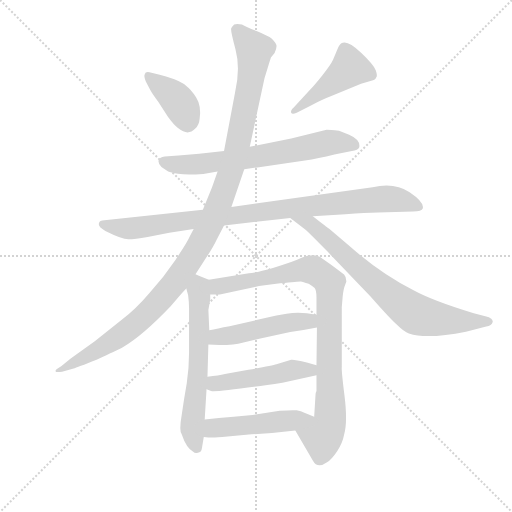
t = 0.00 s
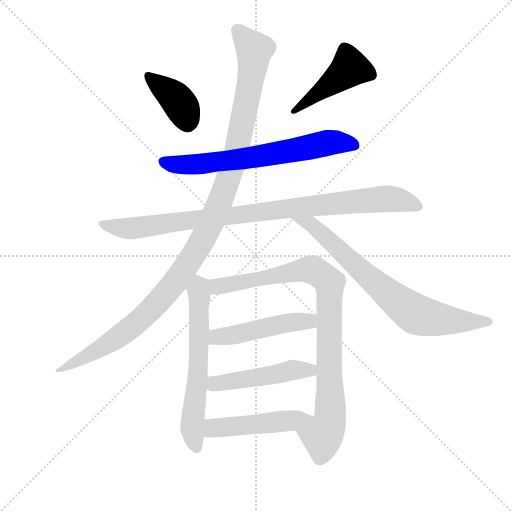
t = 1.87 s
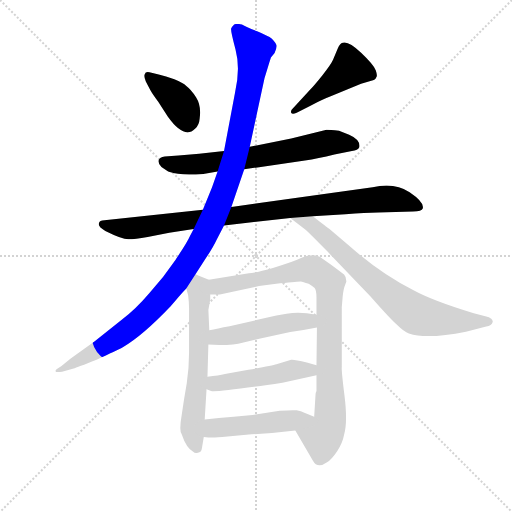
t = 3.74 s
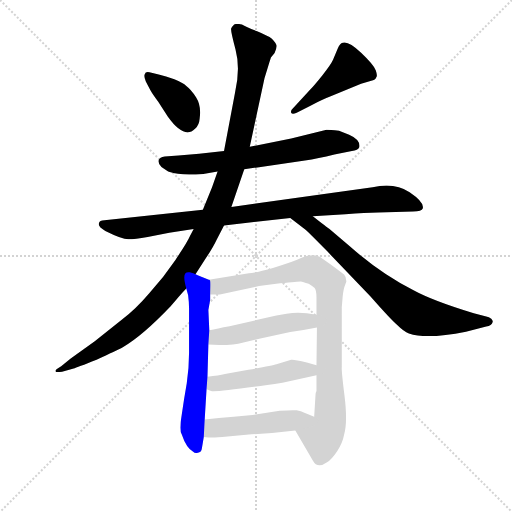
t = 5.61 s
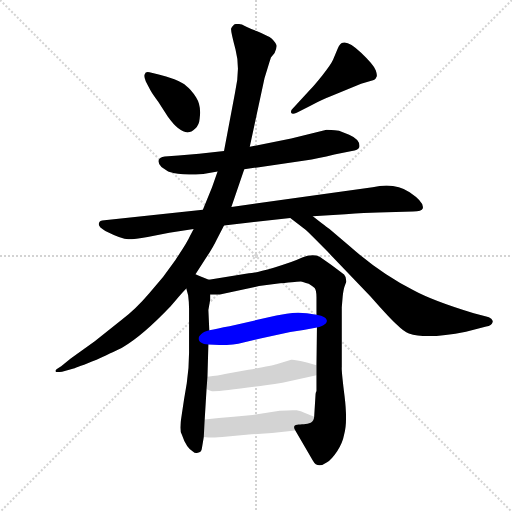
t = 7.47 s
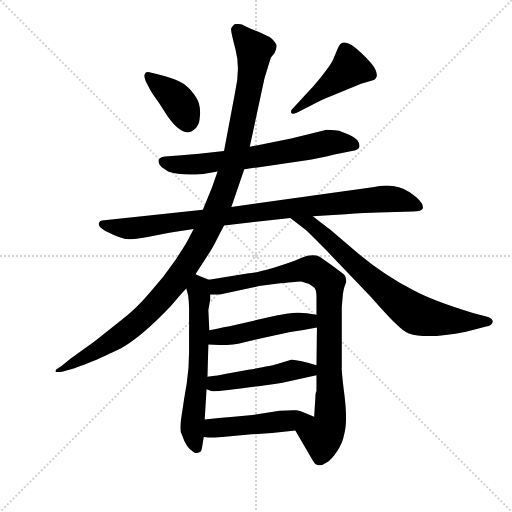
t = 9.34 s

The animated SVG that drew these frames (rendered in a browser with its animation timeline set to each time). Animation: 11 CSS @keyframes rules; one cycle of 9.34 s.

<svg version="1.1" viewBox="0 0 1024 1024" xmlns="http://www.w3.org/2000/svg">
  <g stroke="lightgray" stroke-dasharray="1,1" stroke-width="1" transform="scale(4, 4)">
    <line x1="0" y1="0" x2="256" y2="256"></line>
    <line x1="256" y1="0" x2="0" y2="256"></line>
    <line x1="128" y1="0" x2="128" y2="256"></line>
    <line x1="0" y1="128" x2="256" y2="128"></line>
  </g>
  <g transform="scale(0.92, -0.92) translate(60, -850)">
    <style type="text/css">
      
        @keyframes keyframes0 {
          from {
            stroke: blue;
            stroke-dashoffset: 391;
            stroke-width: 128;
          }
          56% {
            animation-timing-function: step-end;
            stroke: blue;
            stroke-dashoffset: 0;
            stroke-width: 128;
          }
          to {
            stroke: black;
            stroke-width: 1024;
          }
        }
        #make-me-a-hanzi-animation-0 {
          animation: keyframes0 0.5681966145833334s both;
          animation-delay: 0s;
          animation-timing-function: linear;
        }
      
        @keyframes keyframes1 {
          from {
            stroke: blue;
            stroke-dashoffset: 456;
            stroke-width: 128;
          }
          60% {
            animation-timing-function: step-end;
            stroke: blue;
            stroke-dashoffset: 0;
            stroke-width: 128;
          }
          to {
            stroke: black;
            stroke-width: 1024;
          }
        }
        #make-me-a-hanzi-animation-1 {
          animation: keyframes1 0.62109375s both;
          animation-delay: 0.5681966145833334s;
          animation-timing-function: linear;
        }
      
        @keyframes keyframes2 {
          from {
            stroke: blue;
            stroke-dashoffset: 676;
            stroke-width: 128;
          }
          69% {
            animation-timing-function: step-end;
            stroke: blue;
            stroke-dashoffset: 0;
            stroke-width: 128;
          }
          to {
            stroke: black;
            stroke-width: 1024;
          }
        }
        #make-me-a-hanzi-animation-2 {
          animation: keyframes2 0.8001302083333334s both;
          animation-delay: 1.1892903645833335s;
          animation-timing-function: linear;
        }
      
        @keyframes keyframes3 {
          from {
            stroke: blue;
            stroke-dashoffset: 951;
            stroke-width: 128;
          }
          76% {
            animation-timing-function: step-end;
            stroke: blue;
            stroke-dashoffset: 0;
            stroke-width: 128;
          }
          to {
            stroke: black;
            stroke-width: 1024;
          }
        }
        #make-me-a-hanzi-animation-3 {
          animation: keyframes3 1.02392578125s both;
          animation-delay: 1.989420572916667s;
          animation-timing-function: linear;
        }
      
        @keyframes keyframes4 {
          from {
            stroke: blue;
            stroke-dashoffset: 1177;
            stroke-width: 128;
          }
          79% {
            animation-timing-function: step-end;
            stroke: blue;
            stroke-dashoffset: 0;
            stroke-width: 128;
          }
          to {
            stroke: black;
            stroke-width: 1024;
          }
        }
        #make-me-a-hanzi-animation-4 {
          animation: keyframes4 1.2078450520833333s both;
          animation-delay: 3.013346354166667s;
          animation-timing-function: linear;
        }
      
        @keyframes keyframes5 {
          from {
            stroke: blue;
            stroke-dashoffset: 759;
            stroke-width: 128;
          }
          71% {
            animation-timing-function: step-end;
            stroke: blue;
            stroke-dashoffset: 0;
            stroke-width: 128;
          }
          to {
            stroke: black;
            stroke-width: 1024;
          }
        }
        #make-me-a-hanzi-animation-5 {
          animation: keyframes5 0.86767578125s both;
          animation-delay: 4.22119140625s;
          animation-timing-function: linear;
        }
      
        @keyframes keyframes6 {
          from {
            stroke: blue;
            stroke-dashoffset: 628;
            stroke-width: 128;
          }
          67% {
            animation-timing-function: step-end;
            stroke: blue;
            stroke-dashoffset: 0;
            stroke-width: 128;
          }
          to {
            stroke: black;
            stroke-width: 1024;
          }
        }
        #make-me-a-hanzi-animation-6 {
          animation: keyframes6 0.7610677083333334s both;
          animation-delay: 5.0888671875s;
          animation-timing-function: linear;
        }
      
        @keyframes keyframes7 {
          from {
            stroke: blue;
            stroke-dashoffset: 912;
            stroke-width: 128;
          }
          75% {
            animation-timing-function: step-end;
            stroke: blue;
            stroke-dashoffset: 0;
            stroke-width: 128;
          }
          to {
            stroke: black;
            stroke-width: 1024;
          }
        }
        #make-me-a-hanzi-animation-7 {
          animation: keyframes7 0.9921875s both;
          animation-delay: 5.849934895833333s;
          animation-timing-function: linear;
        }
      
        @keyframes keyframes8 {
          from {
            stroke: blue;
            stroke-dashoffset: 487;
            stroke-width: 128;
          }
          61% {
            animation-timing-function: step-end;
            stroke: blue;
            stroke-dashoffset: 0;
            stroke-width: 128;
          }
          to {
            stroke: black;
            stroke-width: 1024;
          }
        }
        #make-me-a-hanzi-animation-8 {
          animation: keyframes8 0.6463216145833334s both;
          animation-delay: 6.842122395833333s;
          animation-timing-function: linear;
        }
      
        @keyframes keyframes9 {
          from {
            stroke: blue;
            stroke-dashoffset: 486;
            stroke-width: 128;
          }
          61% {
            animation-timing-function: step-end;
            stroke: blue;
            stroke-dashoffset: 0;
            stroke-width: 128;
          }
          to {
            stroke: black;
            stroke-width: 1024;
          }
        }
        #make-me-a-hanzi-animation-9 {
          animation: keyframes9 0.6455078125s both;
          animation-delay: 7.488444010416666s;
          animation-timing-function: linear;
        }
      
        @keyframes keyframes10 {
          from {
            stroke: blue;
            stroke-dashoffset: 488;
            stroke-width: 128;
          }
          61% {
            animation-timing-function: step-end;
            stroke: blue;
            stroke-dashoffset: 0;
            stroke-width: 128;
          }
          to {
            stroke: black;
            stroke-width: 1024;
          }
        }
        #make-me-a-hanzi-animation-10 {
          animation: keyframes10 0.6471354166666666s both;
          animation-delay: 8.133951822916666s;
          animation-timing-function: linear;
        }
      
    </style>
    
      <path d="M 267 654 Q 272 645 284 629 L 305 596 Q 341 546 364 570 Q 373 578 374 592 Q 378 620 366.5 638 Q 355 656 345 663 Q 338 670 319 677.5 Q 300 685 285 688 L 265 693 Q 256 695 255 689 Q 252 685 257 673 L 267 654 Z" fill="lightgray"></path>
    
      <path d="M 578 616 Q 571 610 573 605 Q 575 600 585 605 L 615 620 Q 647 637 655 639 L 725 668 L 749 675 Q 757 677 758 682 Q 761 685 757 697 Q 753 709 725 735.5 Q 697 762 685 757 Q 679 756 674 744 L 664 720 Q 659 709 641 686.5 Q 623 664 615 656 L 578 616 Z" fill="lightgray"></path>
    
      <path d="M 471 482 L 603 501 Q 631 505 667 514 L 705 522 Q 718 523 721 530 Q 724 546 699 557 L 677 566 Q 657 568 650 568 L 573 549 L 483 531 L 427 522 L 373 516 L 328 512 L 298 510 Q 287 509 285 502 Q 283 495 291 487 Q 303 478 309 476 Q 331 468 382 472 L 413 477 L 471 482 Z" fill="lightgray"></path>
    
      <path d="M 427 360 L 571 376 L 620 380 L 691 384 Q 735 388 762 388 L 838 390 Q 857 391 859 397 Q 863 410 830.5 432 Q 798 454 750 443 L 443 400 L 381 394 L 167 371 Q 156 371 155 364 Q 153 357 169 348 Q 205 330 219 330 Q 233 330 261 335 L 308 344 L 361 352 L 427 360 Z" fill="lightgray"></path>
    
      <path d="M 365 254 L 387 288 Q 403 312 411 329 L 427 360 L 443 400 L 471 482 L 483 531 L 515 680 L 523 706 Q 525 713 529 725 L 537 735 Q 542 746 541 751.5 Q 540 757 531 766 Q 523 772 499 782 Q 475 792 466 797 Q 454 799 449 797 Q 444 792 442.5 788 Q 441 784 452 742.5 Q 463 701 451 649 L 427 522 L 413 477 L 401 443 L 381 394 L 361 352 L 353 337 Q 347 323 321 284.5 Q 295 246 264 212 Q 235 178 206 156 L 146 108 L 93 70 L 73 54 Q 66 50 63 47.5 Q 60 45 61 42.5 Q 62 40 75 42 L 100 49 Q 107 51 150 68 Q 194 88 207 95 Q 249 119 311 184 Q 334 212 345 223 L 365 254 Z" fill="lightgray"></path>
    
      <path d="M 571 376 L 605 350 Q 618 338 652 303 L 745 206 Q 790 155 803 144 Q 818 129 829 125 Q 868 112 953 129 L 997 140 Q 1009 142 1011 150 Q 1012 152 1008 157 Q 1003 161 997 162 L 970 169 Q 881 196 839 219 Q 768 255 701 314 L 655 353 Q 652 355 620 380 C 596 398 547 394 571 376 Z" fill="lightgray"></path>
    
      <path d="M 371 251 L 365 254 C 338 266 337 252 345 223 L 349 208 Q 351 192 351 180 L 351 83 Q 351 51 346 17 Q 340 -17 335 -52 Q 329 -86 335 -94 Q 345 -124 360 -132 Q 364 -136 370 -134 Q 378 -134 379 -124 L 383 -100 L 385 -62 L 389 4 L 391 31 L 393 101 L 395 132 L 393 176 L 397 199 L 397 210 C 398 240 398 241 394 242 L 371 251 Z" fill="lightgray"></path>
    
      <path d="M 582 -86 L 620 -151 Q 630 -170 651 -155 Q 661 -149 673 -131 Q 685 -112 688 -95 Q 696 -68 689 -11 Q 682 46 683 52 L 683 182 L 685 206 Q 687 222 689 227 L 693 238 Q 693 248 688 253 Q 682 258 659 275 L 635 292 Q 618 299 597 290 Q 576 280 535 268 Q 493 256 481 256 L 394 242 C 364 237 367 210 397 210 L 418 210 L 503 228 L 549 234 Q 589 238 594 238 Q 598 237 611 233 Q 619 228 624 224 Q 628 219 628 204 L 628 166 L 629 138 L 628 56 L 628 34 L 628 0 Q 626 -4 626 -7 L 623 -56 C 621 -86 567 -60 582 -86 Z" fill="lightgray"></path>
    
      <path d="M 393 101 L 417 100 Q 451 100 467 105 L 506 114 L 571 128 Q 599 132 629 138 C 658 144 658 162 628 166 L 607 169 Q 585 172 563 168 L 541 164 L 439 141 Q 412 136 395 132 C 366 125 363 102 393 101 Z" fill="lightgray"></path>
    
      <path d="M 389 4 L 399 0 Q 411 -3 554 18 L 628 34 C 657 40 657 48 628 56 L 607 62 Q 579 69 573 68 L 541 58 Q 532 55 480 46 L 429 37 Q 416 34 391 31 C 361 27 361 15 389 4 Z" fill="lightgray"></path>
    
      <path d="M 383 -100 L 393 -101 Q 395 -102 423 -100 L 487 -94 Q 536 -92 582 -86 C 612 -82 651 -67 623 -56 L 603 -48 Q 594 -43 585 -42 Q 576 -41 548 -43 L 489 -52 L 448 -56 Q 415 -58 385 -62 C 355 -66 353 -97 383 -100 Z" fill="lightgray"></path>
    
    
      <clipPath id="make-me-a-hanzi-clip-0">
        <path d="M 267 654 Q 272 645 284 629 L 305 596 Q 341 546 364 570 Q 373 578 374 592 Q 378 620 366.5 638 Q 355 656 345 663 Q 338 670 319 677.5 Q 300 685 285 688 L 265 693 Q 256 695 255 689 Q 252 685 257 673 L 267 654 Z"></path>
      </clipPath>
      <path clip-path="url(#make-me-a-hanzi-clip-0)" d="M 263 685 L 328 629 L 348 584" fill="none" id="make-me-a-hanzi-animation-0" stroke-dasharray="263 526" stroke-linecap="round"></path>
    
      <clipPath id="make-me-a-hanzi-clip-1">
        <path d="M 578 616 Q 571 610 573 605 Q 575 600 585 605 L 615 620 Q 647 637 655 639 L 725 668 L 749 675 Q 757 677 758 682 Q 761 685 757 697 Q 753 709 725 735.5 Q 697 762 685 757 Q 679 756 674 744 L 664 720 Q 659 709 641 686.5 Q 623 664 615 656 L 578 616 Z"></path>
      </clipPath>
      <path clip-path="url(#make-me-a-hanzi-clip-1)" d="M 746 689 L 701 702 L 579 609" fill="none" id="make-me-a-hanzi-animation-1" stroke-dasharray="328 656" stroke-linecap="round"></path>
    
      <clipPath id="make-me-a-hanzi-clip-2">
        <path d="M 471 482 L 603 501 Q 631 505 667 514 L 705 522 Q 718 523 721 530 Q 724 546 699 557 L 677 566 Q 657 568 650 568 L 573 549 L 483 531 L 427 522 L 373 516 L 328 512 L 298 510 Q 287 509 285 502 Q 283 495 291 487 Q 303 478 309 476 Q 331 468 382 472 L 413 477 L 471 482 Z"></path>
      </clipPath>
      <path clip-path="url(#make-me-a-hanzi-clip-2)" d="M 296 499 L 313 493 L 371 493 L 504 510 L 654 540 L 711 534" fill="none" id="make-me-a-hanzi-animation-2" stroke-dasharray="548 1096" stroke-linecap="round"></path>
    
      <clipPath id="make-me-a-hanzi-clip-3">
        <path d="M 427 360 L 571 376 L 620 380 L 691 384 Q 735 388 762 388 L 838 390 Q 857 391 859 397 Q 863 410 830.5 432 Q 798 454 750 443 L 443 400 L 381 394 L 167 371 Q 156 371 155 364 Q 153 357 169 348 Q 205 330 219 330 Q 233 330 261 335 L 308 344 L 361 352 L 427 360 Z"></path>
      </clipPath>
      <path clip-path="url(#make-me-a-hanzi-clip-3)" d="M 164 363 L 183 356 L 234 354 L 360 373 L 775 418 L 828 411 L 851 401" fill="none" id="make-me-a-hanzi-animation-3" stroke-dasharray="823 1646" stroke-linecap="round"></path>
    
      <clipPath id="make-me-a-hanzi-clip-4">
        <path d="M 365 254 L 387 288 Q 403 312 411 329 L 427 360 L 443 400 L 471 482 L 483 531 L 515 680 L 523 706 Q 525 713 529 725 L 537 735 Q 542 746 541 751.5 Q 540 757 531 766 Q 523 772 499 782 Q 475 792 466 797 Q 454 799 449 797 Q 444 792 442.5 788 Q 441 784 452 742.5 Q 463 701 451 649 L 427 522 L 413 477 L 401 443 L 381 394 L 361 352 L 353 337 Q 347 323 321 284.5 Q 295 246 264 212 Q 235 178 206 156 L 146 108 L 93 70 L 73 54 Q 66 50 63 47.5 Q 60 45 61 42.5 Q 62 40 75 42 L 100 49 Q 107 51 150 68 Q 194 88 207 95 Q 249 119 311 184 Q 334 212 345 223 L 365 254 Z"></path>
      </clipPath>
      <path clip-path="url(#make-me-a-hanzi-clip-4)" d="M 454 787 L 493 742 L 486 679 L 444 484 L 378 324 L 326 243 L 237 148 L 170 99 L 68 43" fill="none" id="make-me-a-hanzi-animation-4" stroke-dasharray="1049 2098" stroke-linecap="round"></path>
    
      <clipPath id="make-me-a-hanzi-clip-5">
        <path d="M 571 376 L 605 350 Q 618 338 652 303 L 745 206 Q 790 155 803 144 Q 818 129 829 125 Q 868 112 953 129 L 997 140 Q 1009 142 1011 150 Q 1012 152 1008 157 Q 1003 161 997 162 L 970 169 Q 881 196 839 219 Q 768 255 701 314 L 655 353 Q 652 355 620 380 C 596 398 547 394 571 376 Z"></path>
      </clipPath>
      <path clip-path="url(#make-me-a-hanzi-clip-5)" d="M 577 373 L 615 364 L 760 231 L 837 171 L 885 157 L 1004 150" fill="none" id="make-me-a-hanzi-animation-5" stroke-dasharray="631 1262" stroke-linecap="round"></path>
    
      <clipPath id="make-me-a-hanzi-clip-6">
        <path d="M 371 251 L 365 254 C 338 266 337 252 345 223 L 349 208 Q 351 192 351 180 L 351 83 Q 351 51 346 17 Q 340 -17 335 -52 Q 329 -86 335 -94 Q 345 -124 360 -132 Q 364 -136 370 -134 Q 378 -134 379 -124 L 383 -100 L 385 -62 L 389 4 L 391 31 L 393 101 L 395 132 L 393 176 L 397 199 L 397 210 C 398 240 398 241 394 242 L 371 251 Z"></path>
      </clipPath>
      <path clip-path="url(#make-me-a-hanzi-clip-6)" d="M 365 247 L 373 224 L 373 110 L 358 -82 L 367 -122" fill="none" id="make-me-a-hanzi-animation-6" stroke-dasharray="500 1000" stroke-linecap="round"></path>
    
      <clipPath id="make-me-a-hanzi-clip-7">
        <path d="M 582 -86 L 620 -151 Q 630 -170 651 -155 Q 661 -149 673 -131 Q 685 -112 688 -95 Q 696 -68 689 -11 Q 682 46 683 52 L 683 182 L 685 206 Q 687 222 689 227 L 693 238 Q 693 248 688 253 Q 682 258 659 275 L 635 292 Q 618 299 597 290 Q 576 280 535 268 Q 493 256 481 256 L 394 242 C 364 237 367 210 397 210 L 418 210 L 503 228 L 549 234 Q 589 238 594 238 Q 598 237 611 233 Q 619 228 624 224 Q 628 219 628 204 L 628 166 L 629 138 L 628 56 L 628 34 L 628 0 Q 626 -4 626 -7 L 623 -56 C 621 -86 567 -60 582 -86 Z"></path>
      </clipPath>
      <path clip-path="url(#make-me-a-hanzi-clip-7)" d="M 402 216 L 418 229 L 614 264 L 647 245 L 656 231 L 657 -66 L 643 -96 L 592 -89" fill="none" id="make-me-a-hanzi-animation-7" stroke-dasharray="784 1568" stroke-linecap="round"></path>
    
      <clipPath id="make-me-a-hanzi-clip-8">
        <path d="M 393 101 L 417 100 Q 451 100 467 105 L 506 114 L 571 128 Q 599 132 629 138 C 658 144 658 162 628 166 L 607 169 Q 585 172 563 168 L 541 164 L 439 141 Q 412 136 395 132 C 366 125 363 102 393 101 Z"></path>
      </clipPath>
      <path clip-path="url(#make-me-a-hanzi-clip-8)" d="M 399 108 L 418 119 L 610 152 L 622 159" fill="none" id="make-me-a-hanzi-animation-8" stroke-dasharray="359 718" stroke-linecap="round"></path>
    
      <clipPath id="make-me-a-hanzi-clip-9">
        <path d="M 389 4 L 399 0 Q 411 -3 554 18 L 628 34 C 657 40 657 48 628 56 L 607 62 Q 579 69 573 68 L 541 58 Q 532 55 480 46 L 429 37 Q 416 34 391 31 C 361 27 361 15 389 4 Z"></path>
      </clipPath>
      <path clip-path="url(#make-me-a-hanzi-clip-9)" d="M 397 10 L 581 46 L 614 45 L 621 51" fill="none" id="make-me-a-hanzi-animation-9" stroke-dasharray="358 716" stroke-linecap="round"></path>
    
      <clipPath id="make-me-a-hanzi-clip-10">
        <path d="M 383 -100 L 393 -101 Q 395 -102 423 -100 L 487 -94 Q 536 -92 582 -86 C 612 -82 651 -67 623 -56 L 603 -48 Q 594 -43 585 -42 Q 576 -41 548 -43 L 489 -52 L 448 -56 Q 415 -58 385 -62 C 355 -66 353 -97 383 -100 Z"></path>
      </clipPath>
      <path clip-path="url(#make-me-a-hanzi-clip-10)" d="M 389 -94 L 410 -80 L 616 -58" fill="none" id="make-me-a-hanzi-animation-10" stroke-dasharray="360 720" stroke-linecap="round"></path>
    
  </g>
</svg>
